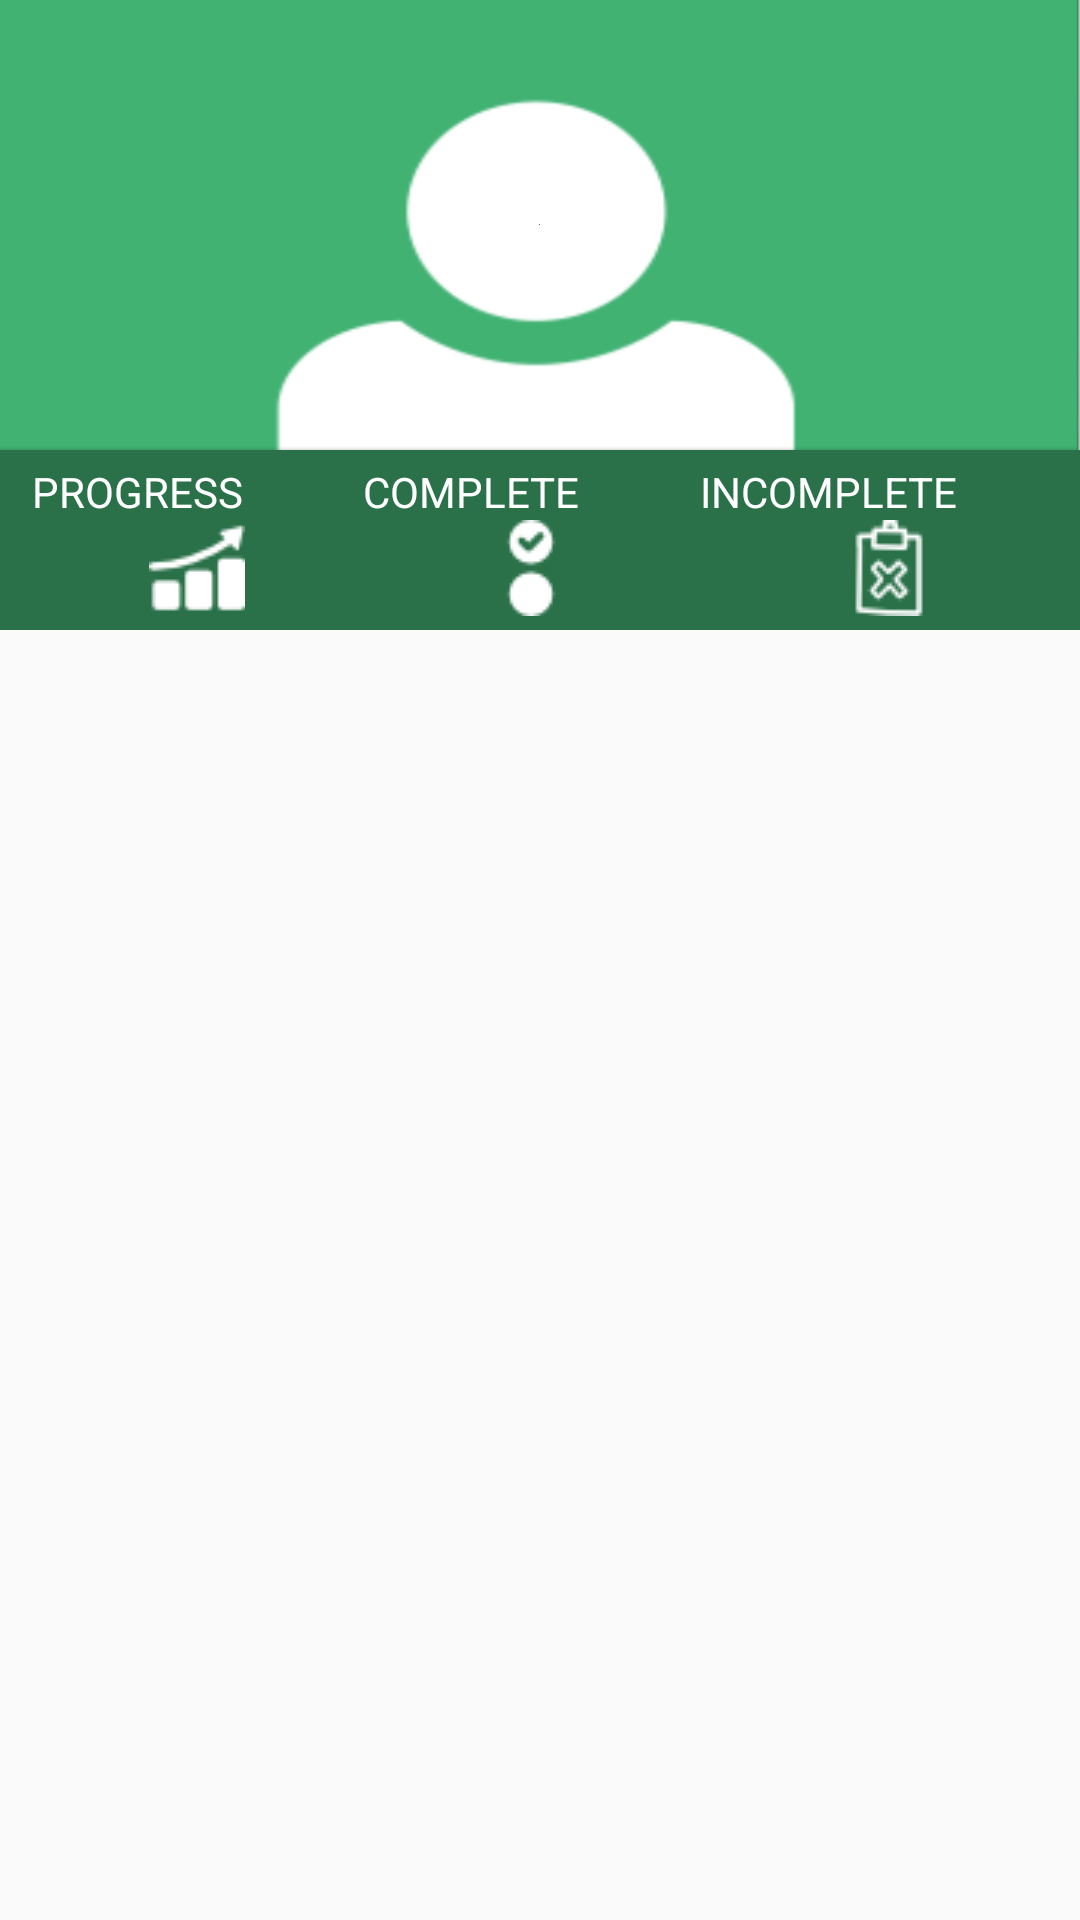

Produce the Android XML layout that renders to this screen, including the resource entries it uses.
<!-- AndroidManifest.xml: application theme AppTheme -->
<!-- res/layout/dashboard_layout.xml -->
<?xml version="1.0" encoding="utf-8"?>
<LinearLayout xmlns:android="http://schemas.android.com/apk/res/android"
    android:layout_width="match_parent"
    android:layout_height="match_parent"
    android:orientation="vertical"
>

    <LinearLayout
        android:layout_width="wrap_content"
        android:layout_height="150dp"
        android:background="@drawable/pic"
        android:gravity="center"


        >


        <ImageView
            android:layout_width="wrap_content"
            android:layout_height="wrap_content"
            android:src="@color/primary_700" />

    </LinearLayout>

    <LinearLayout
        android:layout_width="match_parent"
        android:layout_height="60dp"
        android:background="@color/primary_700"
        android:orientation="horizontal"
        android:weightSum="1"
        android:gravity="center"
        android:layout_gravity="center"
        >

        <LinearLayout
            android:layout_width="wrap_content"
            android:layout_height="wrap_content"
            android:layout_weight=".33"
            android:layout_gravity="center"
            android:layout_marginLeft="10dp"
            android:orientation="vertical"

            >


            <TextView
                android:layout_width="wrap_content"
                android:layout_height="wrap_content"
                android:text="PROGRESS"
                android:textColor="#ffffff"
                />

            <ImageView
                android:layout_width="wrap_content"
                android:layout_height="wrap_content"
                android:src="@drawable/progress"
                android:layout_gravity="center"
                />
        </LinearLayout>

        <LinearLayout
            android:layout_width="wrap_content"
            android:layout_height="wrap_content"
            android:layout_weight=".33"
            android:layout_gravity="center"
            android:orientation="vertical"

            >

            <TextView
                android:layout_width="wrap_content"
                android:layout_height="wrap_content"
                android:text="COMPLETE"
                android:textColor="#ffffff"
                />

            <ImageView
                android:layout_width="wrap_content"
                android:layout_height="wrap_content"
                android:src="@drawable/complete"
                android:layout_gravity="center"
                />


        </LinearLayout>

        <LinearLayout
            android:layout_width="wrap_content"
            android:layout_height="wrap_content"
            android:layout_weight=".33"
            android:layout_gravity="center"
            android:orientation="vertical"
            >

            <TextView
                android:layout_width="wrap_content"
                android:layout_height="wrap_content"
                android:text="INCOMPLETE"
                android:textColor="#ffffff"
                />

            <ImageView
                android:layout_width="wrap_content"
                android:layout_height="wrap_content"
                android:src="@drawable/incomplet"
                android:layout_gravity="center"
                />


        </LinearLayout>


    </LinearLayout>


    <android.support.v7.widget.RecyclerView
        android:id="@+id/dummyfrag_scrollableview"
        android:layout_width="match_parent"
        android:layout_height="wrap_content"
        android:padding="5dp" />

</LinearLayout>
<!-- resources referenced by this layout -->
<resources>
  <color name="primary_700">#2A7149</color>
  <!-- drawable complete: png bitmap (drawable, 639 bytes) -->
  <!-- drawable incomplet: png bitmap (drawable, 940 bytes) -->
  <!-- drawable pic: png bitmap (drawable, 24830 bytes) -->
  <!-- drawable progress: png bitmap (drawable, 737 bytes) -->
  <style name="AppTheme" parent="Theme.AppCompat.Light.NoActionBar">
          
          <item name="colorPrimary">@color/primary_500</item>
          <item name="colorPrimaryDark">@color/primary_700</item>
      </style>
  <color name="primary_500">#42B273</color>
</resources>
